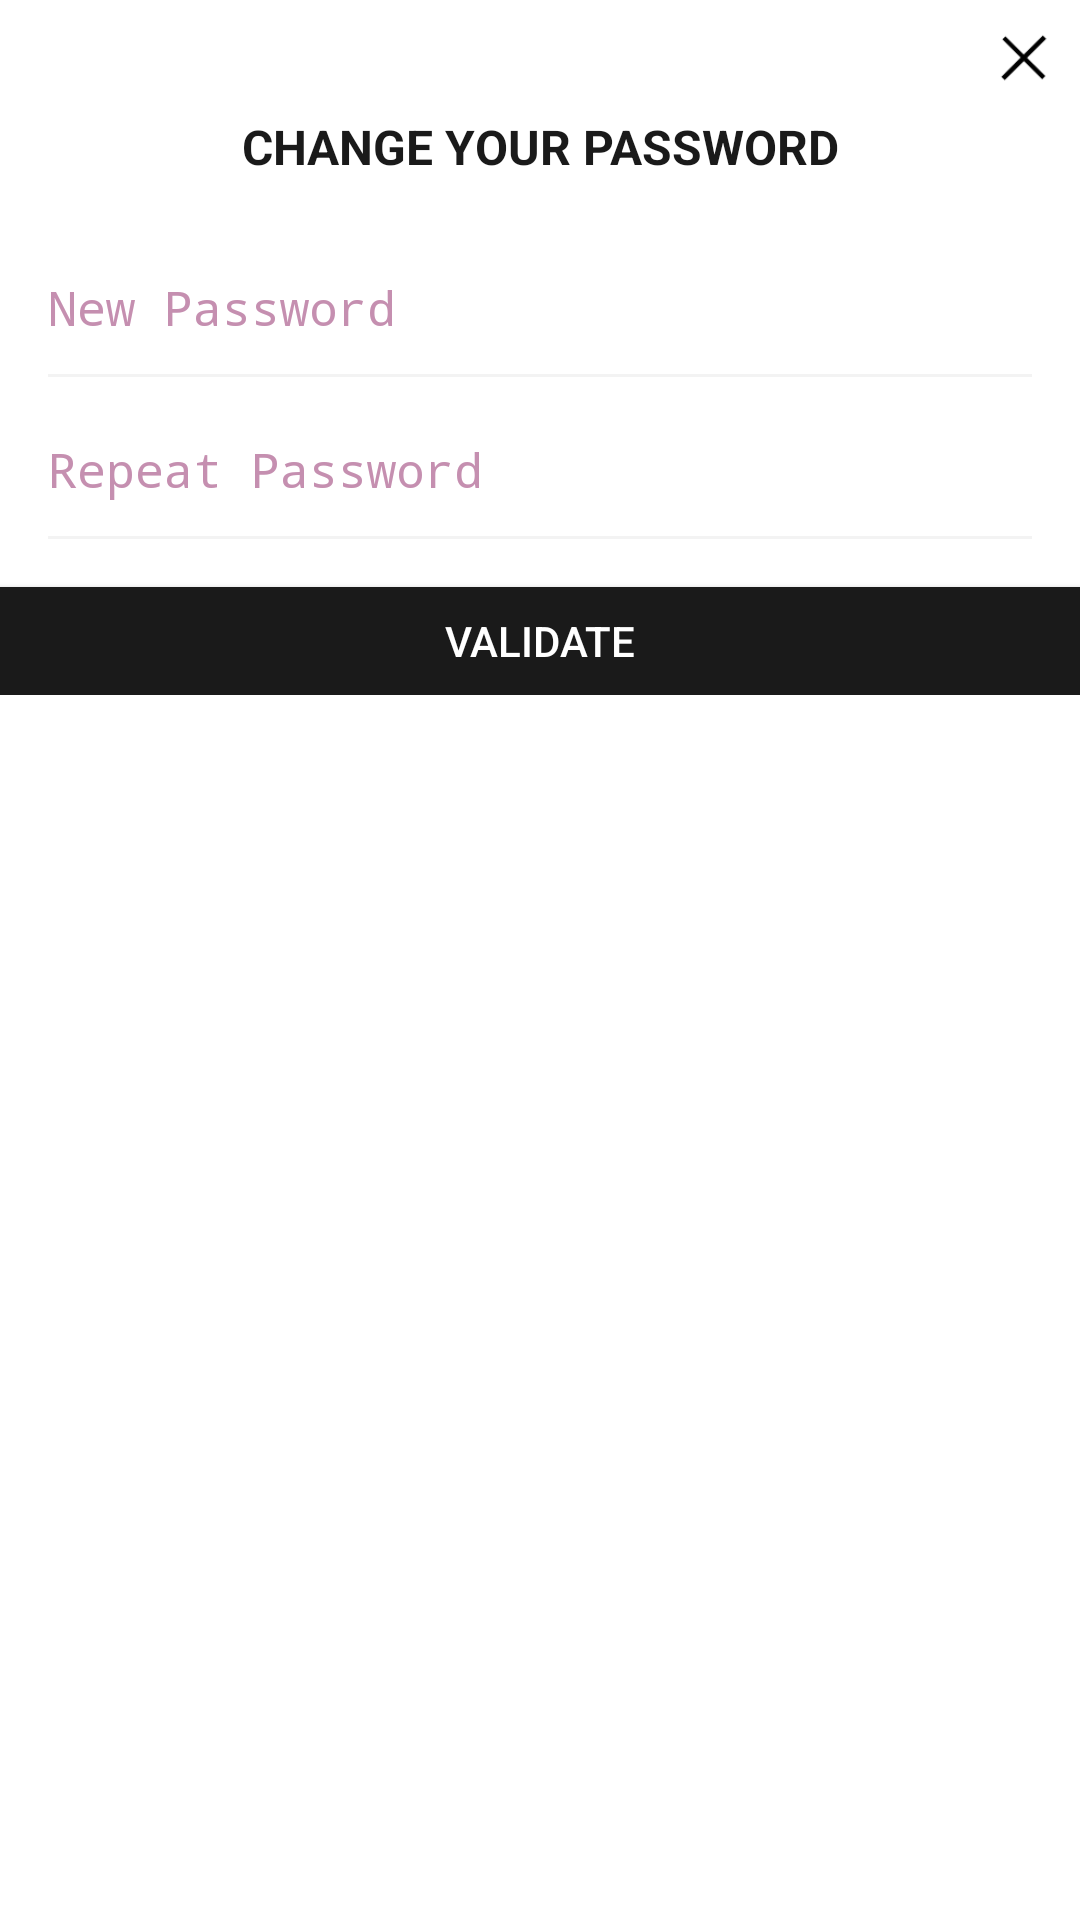

Android layout source for this screen:
<!-- AndroidManifest.xml: application theme AppTheme -->
<!-- res/layout/dialog_change_password.xml -->
<?xml version="1.0" encoding="utf-8"?>
<RelativeLayout xmlns:android="http://schemas.android.com/apk/res/android"
    xmlns:app="http://schemas.android.com/apk/res-auto"
    android:layout_width="match_parent"
    android:layout_height="match_parent"
    android:background="#ffffff">


    <RelativeLayout

        android:id="@+id/layout_close"
        android:layout_width="match_parent"
        android:layout_height="wrap_content"
        android:layout_marginLeft="@dimen/margin_16dp">

        <ImageButton
            android:id="@+id/btn_cancel"
            style="@style/Widget.AppCompat.Button.Borderless"
            android:layout_width="38dp"
            android:layout_height="38dp"
            android:layout_alignParentRight="true"
            android:background="@mipmap/ic_close"
            android:tint="@color/app_gray" />

    </RelativeLayout>

    <TextView
        android:id="@+id/main"
        android:layout_width="match_parent"
        android:layout_height="wrap_content"
        android:layout_below="@+id/layout_close"
        android:layout_marginLeft="@dimen/margin_16dp"
        android:layout_marginRight="@dimen/margin_16dp"
        android:gravity="center"
        android:text="Change Your Password"
        android:textAllCaps="true"
        android:textColor="@color/app_black"
        android:textSize="16sp"
        android:textStyle="bold" />


    <RelativeLayout
        android:layout_width="fill_parent"
        android:layout_height="wrap_content"
        android:layout_below="@+id/main"
        android:layout_marginTop="16dp">


        <EditText
            android:id="@+id/new_password"
            android:layout_width="fill_parent"
            android:layout_height="38dp"
            android:layout_marginLeft="@dimen/margin_16dp"
            android:layout_marginTop="8dp"
            android:layout_marginRight="@dimen/margin_16dp"
            android:background="@color/colorTransparent"
            android:ellipsize="end"

            android:hint="New Password"
            android:imeOptions="actionNext"
            android:inputType="textPassword"
            android:maxLength="10"
            android:maxLines="1"
            android:singleLine="true"
            android:textColor="@color/app_black"
            android:textColorHint="#c58fb0"
            android:textSize="16sp" />

        <View
            android:id="@+id/view"
            android:layout_width="fill_parent"
            android:layout_height="1dp"
            android:layout_below="@+id/new_password"
            android:layout_marginLeft="@dimen/margin_16dp"
            android:layout_marginTop="3dp"
            android:layout_marginRight="@dimen/margin_16dp"
            android:background="#f3f3f3" />


        <EditText
            android:id="@+id/edt_repeart_password"
            android:layout_width="fill_parent"
            android:layout_height="38dp"
            android:layout_below="@+id/view"
            android:layout_marginLeft="@dimen/margin_16dp"
            android:layout_marginTop="12dp"
            android:layout_marginRight="@dimen/margin_16dp"
            android:background="@color/colorTransparent"
            android:hint="Repeat Password"

            android:imeOptions="actionNext"
            android:inputType="textPassword"
            android:maxLines="1"
            android:singleLine="true"
            android:textColor="@color/app_black"
            android:textColorHint="#c58fb0"
            android:textSize="16sp" />

        <View
            android:id="@+id/view2"
            android:layout_width="fill_parent"
            android:layout_height="1dp"
            android:layout_below="@+id/edt_repeart_password"
            android:layout_marginLeft="@dimen/margin_16dp"
            android:layout_marginTop="3dp"
            android:layout_marginRight="@dimen/margin_16dp"
            android:background="#f3f3f3" />


        <TextView
            android:id="@+id/txt_mes"
            android:layout_width="match_parent"
            android:layout_height="wrap_content"
            android:layout_below="@+id/view2"
            android:layout_marginTop="20dp"
            android:text="Please Fill all flied"
            android:visibility="gone" />

        <Button
            android:id="@+id/btn_submit"
            style="?attr/selectableItemBackgroundBorderless"
            android:layout_width="match_parent"
            android:layout_height="36dp"
            android:layout_below="@+id/txt_mes"
            android:layout_alignParentStart="true"
            android:layout_alignParentLeft="true"
            android:layout_marginTop="16dp"
            android:background="@color/app_black"
            android:text="VALIDATE"
            android:textColor="@color/app_white" />


    </RelativeLayout>


</RelativeLayout>
<!-- resources referenced by this layout -->
<resources>
  <color name="app_black">#1a1a1a</color>
  <color name="app_gray">#494949</color>
  <color name="app_white">#ffffff</color>
  <color name="colorTransparent">#00000000</color>
  <dimen name="margin_16dp">16sp</dimen>
  <!-- mipmap ic_close: png bitmap (mipmap-hdpi, 452 bytes) -->
  <style name="AppTheme" parent="Theme.AppCompat.Light.DarkActionBar">
          
          <item name="colorPrimary">@color/colorPrimary</item>
          <item name="colorPrimaryDark">@color/colorPrimaryDark</item>
          <item name="colorAccent">@color/colorAccent</item>
      </style>
  <color name="colorPrimary">#008577</color>
  <color name="colorPrimaryDark">#00574B</color>
  <color name="colorAccent">#D81B60</color>
</resources>
